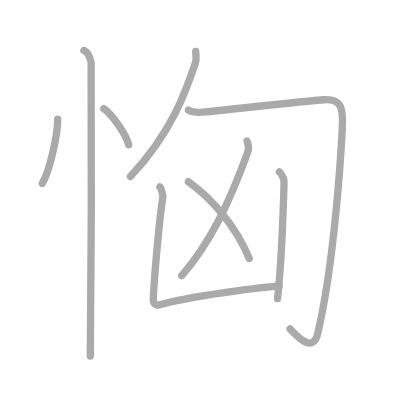
t = 0.00 s
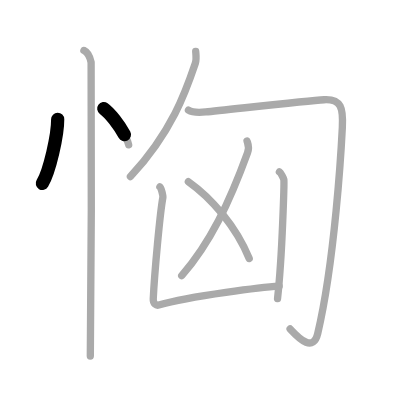
t = 1.75 s
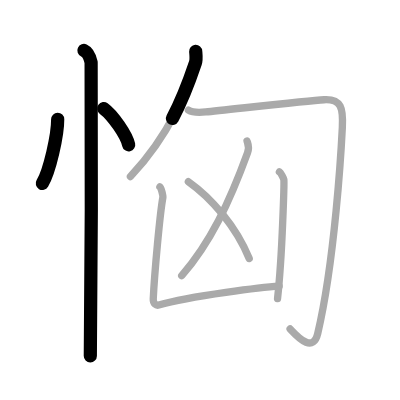
t = 3.50 s
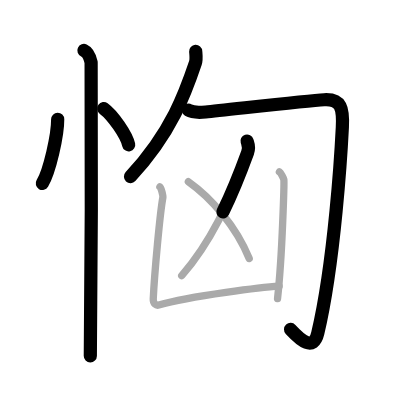
t = 5.50 s
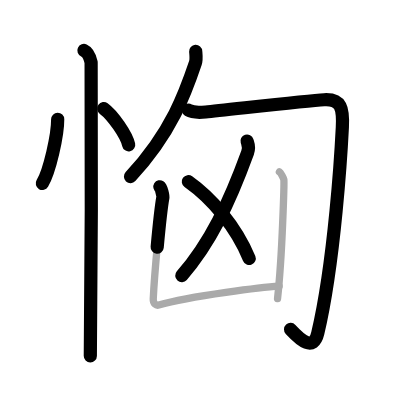
t = 7.25 s
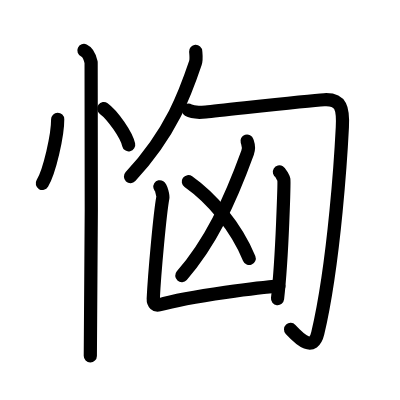
t = 9.00 s

The animated SVG that drew these frames (rendered in a browser with its animation timeline set to each time). Animation: 9 SMIL elements (animate=9); one cycle of 9.00 s.

<?xml version="1.0" standalone="no"?>
<!DOCTYPE svg PUBLIC "-//W3C//DTD SVG 1.1//EN"   "http://www.w3.org/Graphics/SVG/1.1/DTD/svg11.dtd">
<svg width="400px" height="400px"  version="1.1" xmlns="http://www.w3.org/2000/svg">
  <defs>
    <marker id="Triangle" viewBox="0 0 10 10" refX="0" refY="5" markerUnits="strokeWidth" markerWidth="3" style="stroke-opacity:0%;fill:#aaaaaa;" markerHeight="2" orient="auto">
      <path d="M 0 0 L 10 5 L 0 10 z" />
    </marker>
    
    <marker id="Arrow" viewBox="0 0 10 10" refX="5" refY="5" markerUnits="strokeWidth" markerWidth="1.8" style="stroke-opacity:0%;fill:#770000;" markerHeight="2" orient="auto">
      <path d="M 0 4 L 6 4 L 4 1 L 10 5 L 4 9 L 6 6 L 0 6 z" />
        <circle cx="5" cy="5" r="5" />
      </marker>
    
    <marker id="TriangleRed" viewBox="0 0 10 10" refX="0" refY="5" markerUnits="strokeWidth" markerWidth="3" style="stroke-opacity:0%;fill:#CC0000;" markerHeight="2" orient="auto">
      <path d="M 0 0 L 10 5 L 0 10 z" />
    </marker>
    
    <marker id="ArrowRed" viewBox="0 0 10 10" refX="5" refY="5" markerUnits="strokeWidth" markerWidth="1.8" style="stroke-opacity:0%;fill:#CC0000;" markerHeight="2" orient="auto">
      <path d="M 0 4 L 6 4 L 4 1 L 10 5 L 4 9 L 6 6 L 0 6 z" />
        <circle cx="5" cy="5" r="5" />
      </marker>
    
  </defs>
  
  <path style="fill:#ffffff; fill-opacity:100%; fill-rule:evenodd; stroke-width:0;" d="M 0 0 L 400px 0 L 400px 400px L 0 400px L 0 0" />

  <g transform="scale(3.6697247706422 3.6697247706422)">
<path style="fill:none; fill-opacity:0%; fill-rule:evenodd; stroke:#aaaaaa; stroke-opacity:100%; stroke-width: 1.5pt; stroke-linejoin:round; stroke-linecap:round;" d="M15.72 32.5c0.03 4.31-2.21 14.14-4.19 17.5"></path>
<path style="fill:none; fill-opacity:0%; fill-rule:evenodd; stroke:#aaaaaa; stroke-opacity:100%; stroke-width: 1.5pt; stroke-linejoin:round; stroke-linecap:round;" d="M28.27 29.58c2.4 1.74 6.19 7.17 6.79 9.88"></path>
<path style="fill:none; fill-opacity:0%; fill-rule:evenodd; stroke:#aaaaaa; stroke-opacity:100%; stroke-width: 1.5pt; stroke-linejoin:round; stroke-linecap:round;" d="M22.87 13.75c1.09 0.5 1.74 2.25 1.96 3.25c0.22 1 0 73.75-0.22 80"></path>
<path style="fill:none; fill-opacity:0%; fill-rule:evenodd; stroke:#aaaaaa; stroke-opacity:100%; stroke-width: 1.5pt; stroke-linejoin:round; stroke-linecap:round;" d="M53.33 14c0.05 0.8 0.27 2.13-0.1 3.23c-2.58 7.65-6.4 18.76-17.69 30.9"></path>
<path style="fill:none; fill-opacity:0%; fill-rule:evenodd; stroke:#aaaaaa; stroke-opacity:100%; stroke-width: 1.5pt; stroke-linejoin:round; stroke-linecap:round;" d="M51.35 30.03c1.18 0.72 2.78 0.66 4.71 0.48c5.44-0.51 27.56-3.09 32.28-3.33c4.71-0.24 5.2 2.37 4.95 7.49C93 40.5 91.25 71 86.59 90.84c-1.19 5.04-4.76 1.81-7.54-1.21"></path>
<path style="fill:none; fill-opacity:0%; fill-rule:evenodd; stroke:#aaaaaa; stroke-opacity:100%; stroke-width: 1.5pt; stroke-linejoin:round; stroke-linecap:round;" d="M67.32 38.43c0.29 0.9 0.71 1.64 0.14 3.19c-4.96 13.63-10.21 24.63-17.94 33.5"></path>
<path style="fill:none; fill-opacity:0%; fill-rule:evenodd; stroke:#aaaaaa; stroke-opacity:100%; stroke-width: 1.5pt; stroke-linejoin:round; stroke-linecap:round;" d="M51.33 49.5c6.3 4.45 12.98 12.18 16.58 20.94"></path>
<path style="fill:none; fill-opacity:0%; fill-rule:evenodd; stroke:#aaaaaa; stroke-opacity:100%; stroke-width: 1.5pt; stroke-linejoin:round; stroke-linecap:round;" d="M43.57 50.9c0.36 0.22 0.89 2.48 0.81 2.92c-0.79 4.31-2.28 20.54-2.62 27.63c-0.06 1.33 0.82 1.87 1.51 1.67c8.8-2.6 29.03-4.94 32.8-5.16"></path>
<path style="fill:none; fill-opacity:0%; fill-rule:evenodd; stroke:#aaaaaa; stroke-opacity:100%; stroke-width: 1.5pt; stroke-linejoin:round; stroke-linecap:round;" d="M76.14 46.84c0.36 0.22 1.13 1.65 1.21 2.1C77.42 49.38 77 69 75.63 81.39"></path>

<path style="fill:none; fill-opacity:0%; fill-rule:evenodd; stroke:#000000; stroke-opacity:100%; stroke-width: 2.7pt; stroke-linejoin:round; stroke-linecap:round;" d="M15.72 32.5c0.03 4.31-2.21 14.14-4.19 17.5" pathLength="100" stroke-dashoffset="100" stroke-dasharray="100 105"><animate id="dashAnim1" attributeName="stroke-dashoffset" from="100" to="0" dur="1s" calcMode="linear" fill="freeze"/></path>
<path style="fill:none; fill-opacity:0%; fill-rule:evenodd; stroke:#000000; stroke-opacity:100%; stroke-width: 2.7pt; stroke-linejoin:round; stroke-linecap:round;" d="M28.27 29.58c2.4 1.74 6.19 7.17 6.79 9.88" pathLength="100" stroke-dashoffset="100" stroke-dasharray="100 105"><animate id="dashAnim2" attributeName="stroke-dashoffset" from="100" to="0" dur="1s" calcMode="linear" begin="dashAnim1.end" fill="freeze"/></path>
<path style="fill:none; fill-opacity:0%; fill-rule:evenodd; stroke:#000000; stroke-opacity:100%; stroke-width: 2.7pt; stroke-linejoin:round; stroke-linecap:round;" d="M22.87 13.75c1.09 0.5 1.74 2.25 1.96 3.25c0.22 1 0 73.75-0.22 80" pathLength="100" stroke-dashoffset="100" stroke-dasharray="100 105"><animate id="dashAnim3" attributeName="stroke-dashoffset" from="100" to="0" dur="1s" calcMode="linear" begin="dashAnim2.end" fill="freeze"/></path>
<path style="fill:none; fill-opacity:0%; fill-rule:evenodd; stroke:#000000; stroke-opacity:100%; stroke-width: 2.7pt; stroke-linejoin:round; stroke-linecap:round;" d="M53.33 14c0.05 0.8 0.27 2.13-0.1 3.23c-2.58 7.65-6.4 18.76-17.69 30.9" pathLength="100" stroke-dashoffset="100" stroke-dasharray="100 105"><animate id="dashAnim4" attributeName="stroke-dashoffset" from="100" to="0" dur="1s" calcMode="linear" begin="dashAnim3.end" fill="freeze"/></path>
<path style="fill:none; fill-opacity:0%; fill-rule:evenodd; stroke:#000000; stroke-opacity:100%; stroke-width: 2.7pt; stroke-linejoin:round; stroke-linecap:round;" d="M51.35 30.03c1.18 0.72 2.78 0.66 4.71 0.48c5.44-0.51 27.56-3.09 32.28-3.33c4.71-0.24 5.2 2.37 4.95 7.49C93 40.5 91.25 71 86.59 90.84c-1.19 5.04-4.76 1.81-7.54-1.21" pathLength="100" stroke-dashoffset="100" stroke-dasharray="100 105"><animate id="dashAnim5" attributeName="stroke-dashoffset" from="100" to="0" dur="1s" calcMode="linear" begin="dashAnim4.end" fill="freeze"/></path>
<path style="fill:none; fill-opacity:0%; fill-rule:evenodd; stroke:#000000; stroke-opacity:100%; stroke-width: 2.7pt; stroke-linejoin:round; stroke-linecap:round;" d="M67.32 38.43c0.29 0.9 0.71 1.64 0.14 3.19c-4.96 13.63-10.21 24.63-17.94 33.5" pathLength="100" stroke-dashoffset="100" stroke-dasharray="100 105"><animate id="dashAnim6" attributeName="stroke-dashoffset" from="100" to="0" dur="1s" calcMode="linear" begin="dashAnim5.end" fill="freeze"/></path>
<path style="fill:none; fill-opacity:0%; fill-rule:evenodd; stroke:#000000; stroke-opacity:100%; stroke-width: 2.7pt; stroke-linejoin:round; stroke-linecap:round;" d="M51.33 49.5c6.3 4.45 12.98 12.18 16.58 20.94" pathLength="100" stroke-dashoffset="100" stroke-dasharray="100 105"><animate id="dashAnim7" attributeName="stroke-dashoffset" from="100" to="0" dur="1s" calcMode="linear" begin="dashAnim6.end" fill="freeze"/></path>
<path style="fill:none; fill-opacity:0%; fill-rule:evenodd; stroke:#000000; stroke-opacity:100%; stroke-width: 2.7pt; stroke-linejoin:round; stroke-linecap:round;" d="M43.57 50.9c0.36 0.22 0.89 2.48 0.81 2.92c-0.79 4.31-2.28 20.54-2.62 27.63c-0.06 1.33 0.82 1.87 1.51 1.67c8.8-2.6 29.03-4.94 32.8-5.16" pathLength="100" stroke-dashoffset="100" stroke-dasharray="100 105"><animate id="dashAnim8" attributeName="stroke-dashoffset" from="100" to="0" dur="1s" calcMode="linear" begin="dashAnim7.end" fill="freeze"/></path>
<path style="fill:none; fill-opacity:0%; fill-rule:evenodd; stroke:#000000; stroke-opacity:100%; stroke-width: 2.7pt; stroke-linejoin:round; stroke-linecap:round;" d="M76.14 46.84c0.36 0.22 1.13 1.65 1.21 2.1C77.42 49.38 77 69 75.63 81.39" pathLength="100" stroke-dashoffset="100" stroke-dasharray="100 105"><animate id="dashAnim9" attributeName="stroke-dashoffset" from="100" to="0" dur="1s" calcMode="linear" begin="dashAnim8.end" fill="freeze"/></path>

</g>

</svg>  
          
